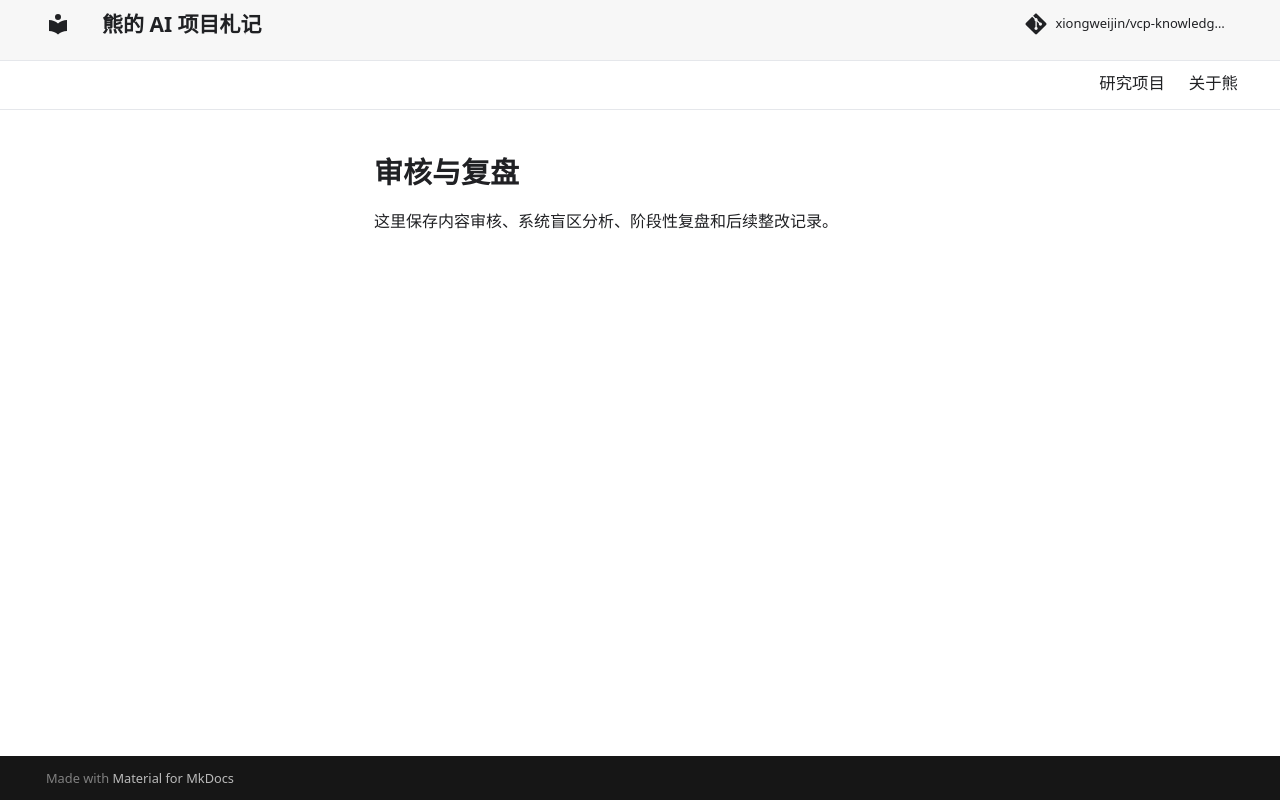

repository: xiongweijin/vcp-knowledge-site · page: review/index.html · generator: mkdocs

# 审核与复盘

这里保存内容审核、系统盲区分析、阶段性复盘和后续整改记录。
